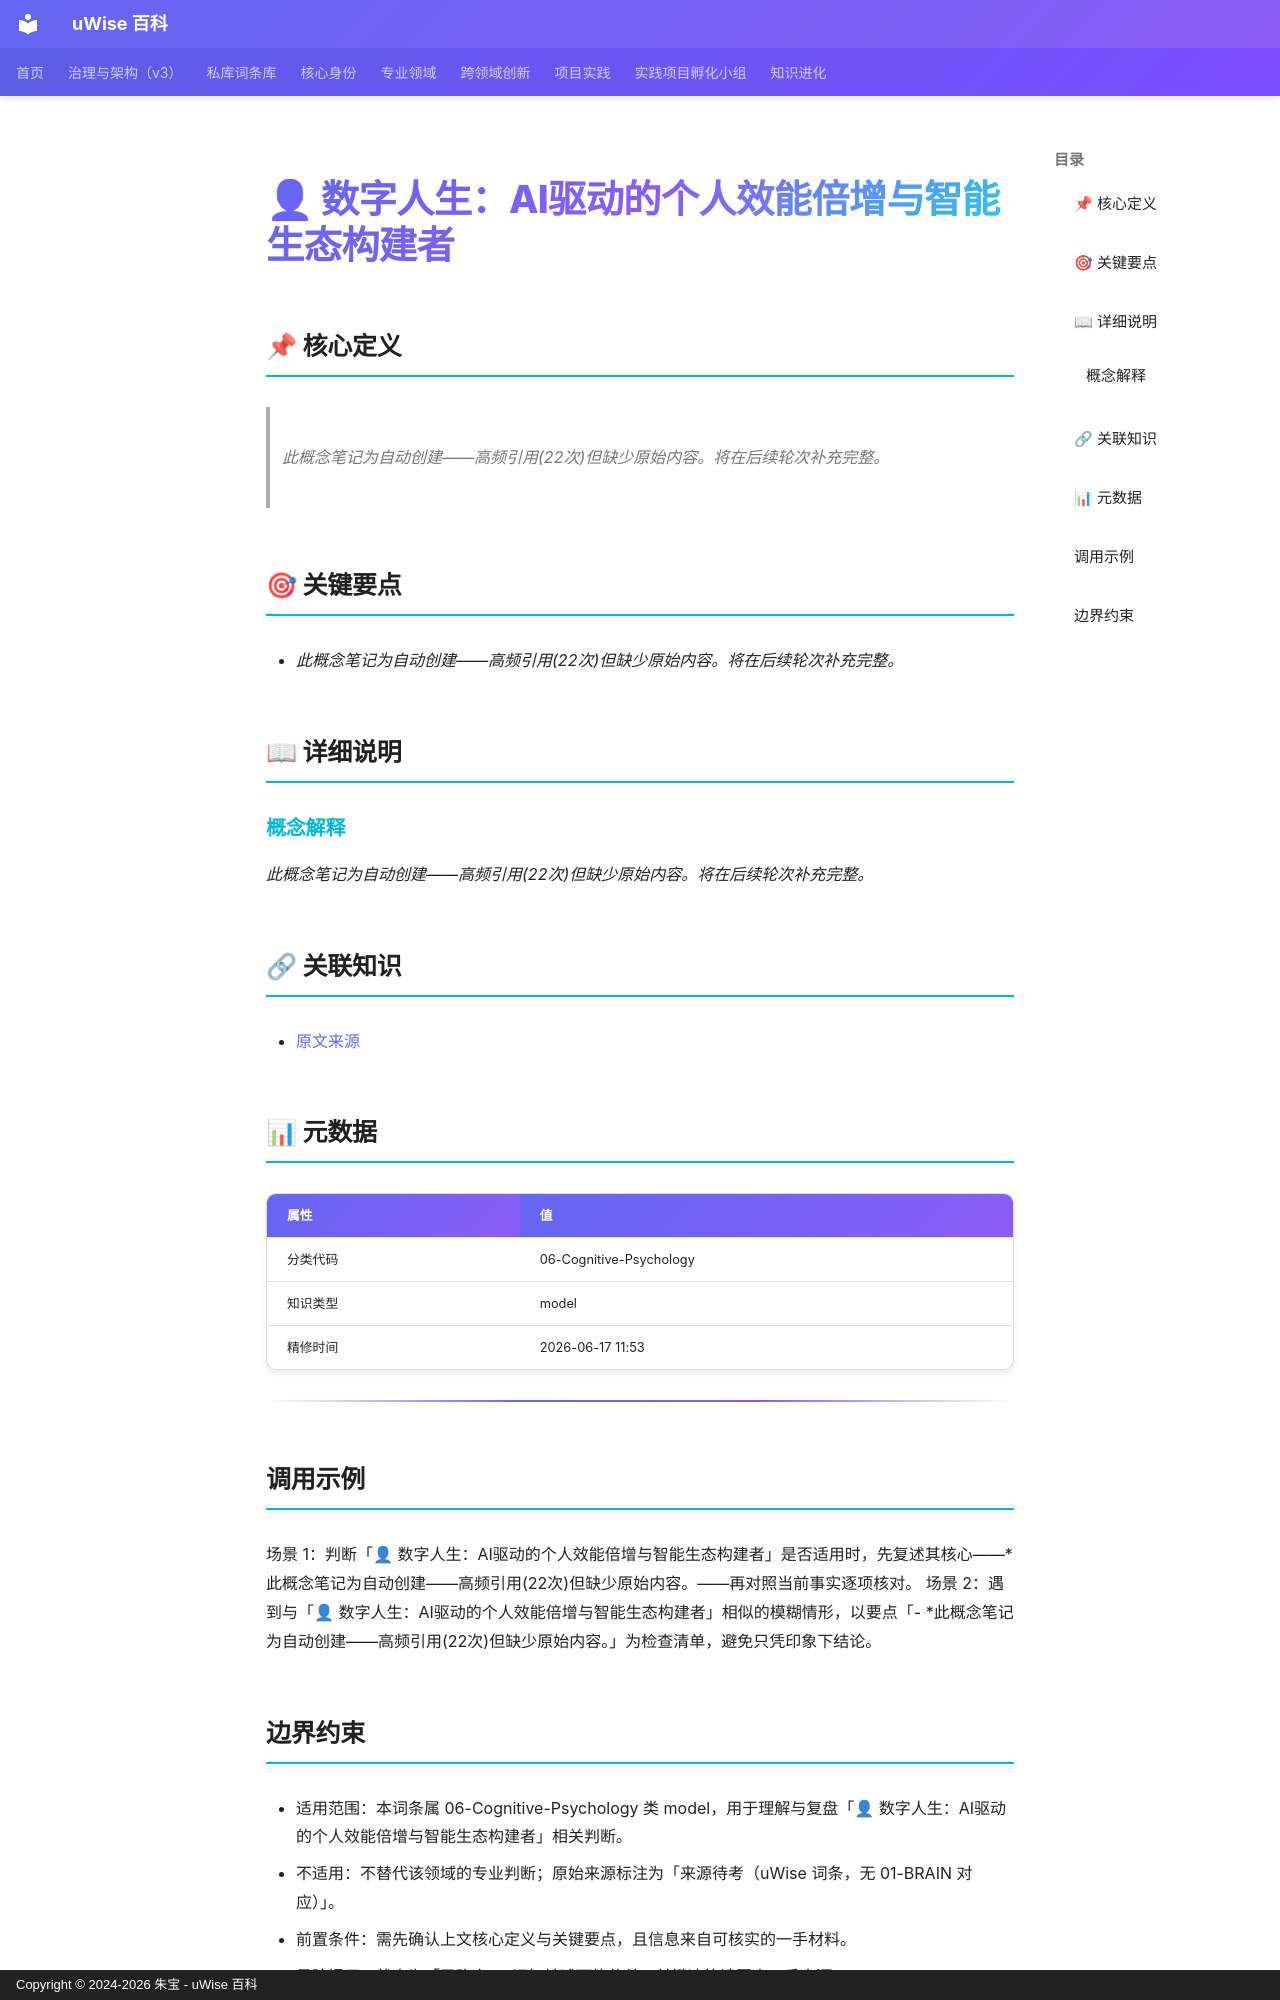

repository: zhubao315/uWise · page: vault-encyclopedia/ai-c792b6fb/index.html · generator: mkdocs · copyright: Copyright © 2024-2026 朱宝 - uWise 百科

---
title: "👤 数字人生：AI驱动的个人效能倍增与智能生态构建者"
description: "此概念笔记为自动创建——高频引用(22次)但缺少原始内容。将在后续轮次补充完整。"
---

# 👤 数字人生：AI驱动的个人效能倍增与智能生态构建者

## 📌 核心定义

> *此概念笔记为自动创建——高频引用(22次)但缺少原始内容。将在后续轮次补充完整。*

## 🎯 关键要点

- *此概念笔记为自动创建——高频引用(22次)但缺少原始内容。将在后续轮次补充完整。*

## 📖 详细说明

### 概念解释
*此概念笔记为自动创建——高频引用(22次)但缺少原始内容。将在后续轮次补充完整。*


## 🔗 关联知识

- [原文来源](../ai-c792b6fb/)

## 📊 元数据

| 属性 | 值 |
|------|-----|
| 分类代码 | 06-Cognitive-Psychology |
| 知识类型 | model |
| 精修时间 | 2026-06-17 11:53 |

---

## 调用示例

场景 1：判断「👤 数字人生：AI驱动的个人效能倍增与智能生态构建者」是否适用时，先复述其核心——*此概念笔记为自动创建——高频引用(22次)但缺少原始内容。——再对照当前事实逐项核对。
场景 2：遇到与「👤 数字人生：AI驱动的个人效能倍增与智能生态构建者」相似的模糊情形，以要点「- *此概念笔记为自动创建——高频引用(22次)但缺少原始内容。」为检查清单，避免只凭印象下结论。
